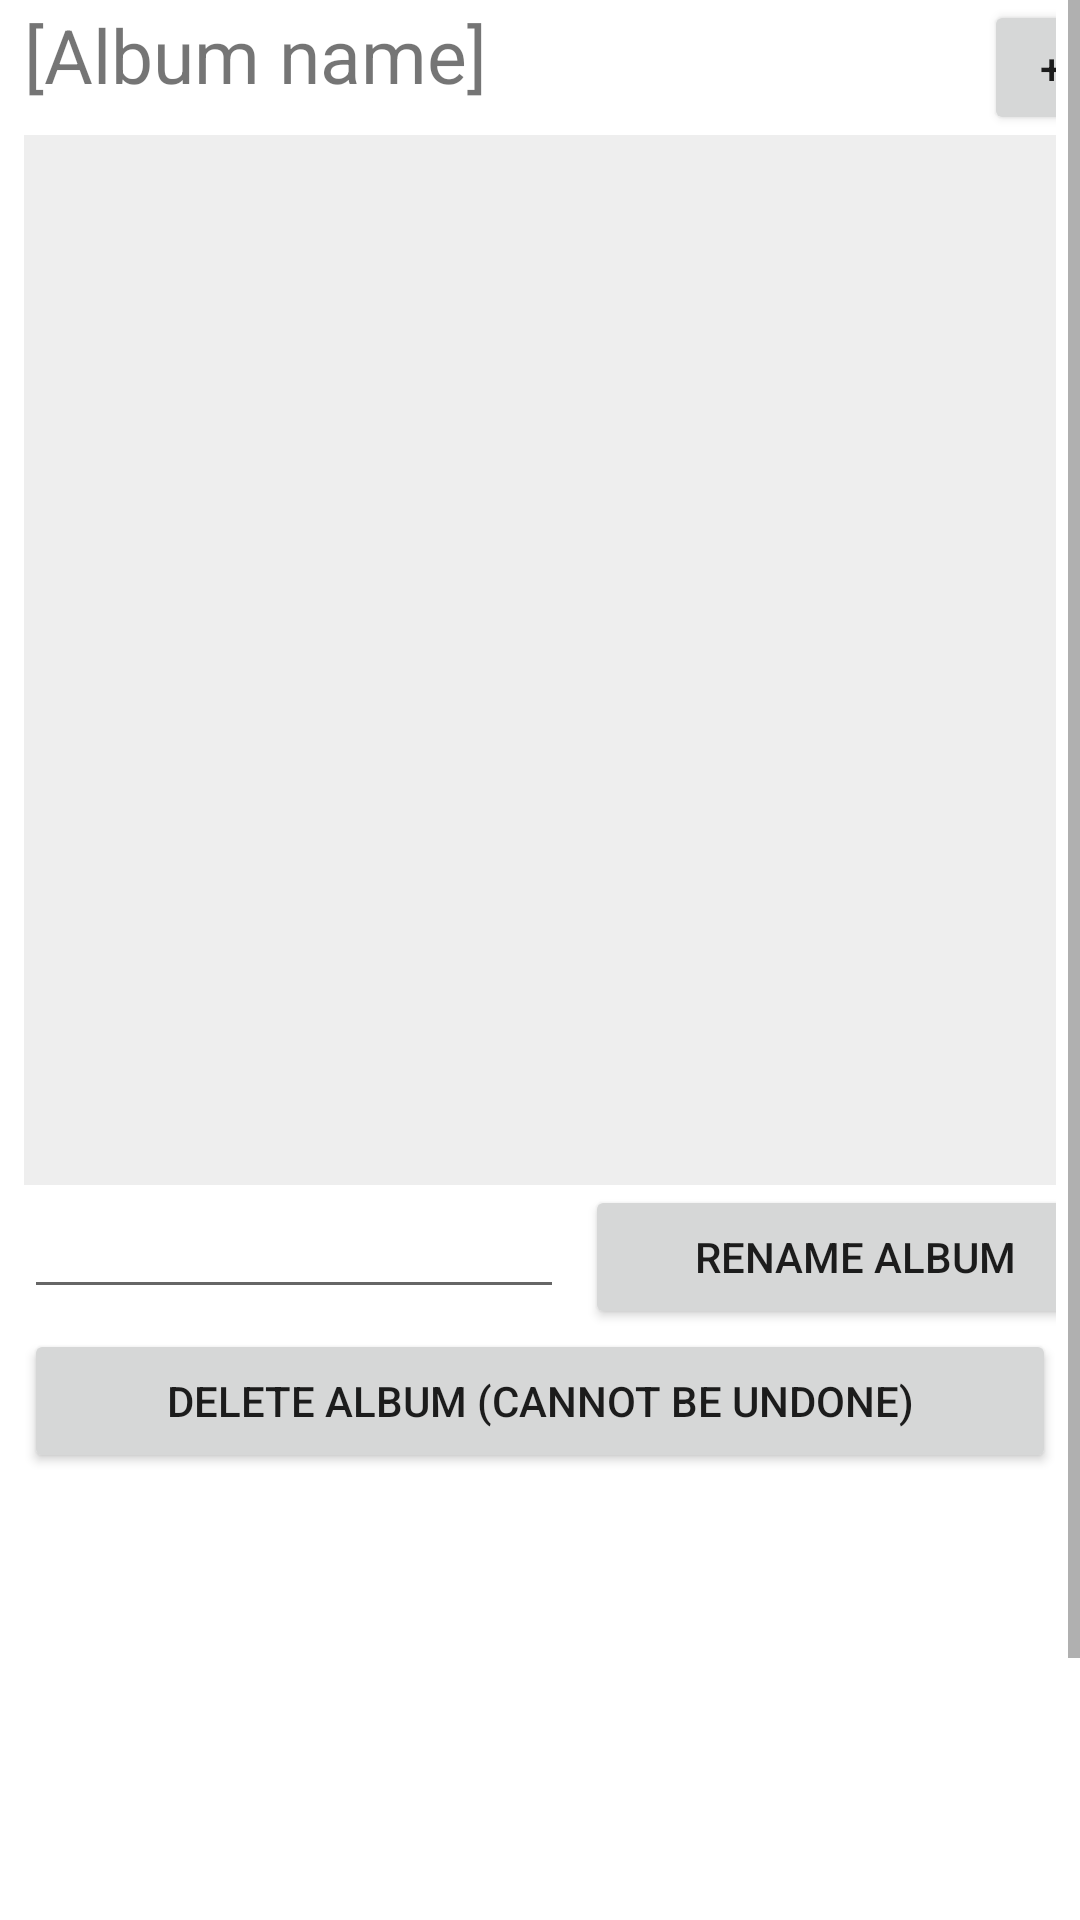

Layout XML and referenced resources for this Android screen:
<!-- AndroidManifest.xml: application theme Theme.Android31 -->
<!-- res/layout/album_display.xml -->
<?xml version="1.0" encoding="utf-8"?>
<ScrollView
    xmlns:android="http://schemas.android.com/apk/res/android"
    xmlns:app="http://schemas.android.com/apk/res-auto"
    xmlns:tools="http://schemas.android.com/tools"
    android:layout_width="match_parent"
    android:layout_height="match_parent"
    tools:context=".MainActivity">
    <LinearLayout
        android:layout_width="match_parent"
        android:layout_height="wrap_content"
        android:orientation="vertical"
        >

        <LinearLayout
            android:layout_width="match_parent"
            android:layout_height="wrap_content"
            android:layout_marginLeft="8dp"
            android:layout_marginRight="8dp"
            android:orientation="horizontal">
            <TextView
                android:layout_width="300dp"
                android:layout_height="wrap_content"
                android:layout_marginRight="20dp"
                android:textSize="25dp"
                android:text="[Album name]"
                android:id="@+id/albumName"/>
            <Button
                android:layout_width="45dp"
                android:layout_height="45dp"
                android:text="+"
                android:id="@+id/addPhotoButton"
                />
        </LinearLayout>


        <GridView
            android:layout_width="match_parent"
            android:layout_height="350dp"
            android:horizontalSpacing="5dp"
            android:verticalSpacing="5dp"
            android:layout_marginLeft="8dp"
            android:layout_marginRight="8dp"
            android:numColumns="3"
            android:background="#eeeeee"
            android:id="@+id/thumbnailDisplay">

        </GridView>

        <LinearLayout
            android:layout_width="match_parent"
            android:layout_height="wrap_content"
            android:layout_marginLeft="8dp"
            android:layout_marginRight="8dp">
            <EditText
                android:layout_width="180dp"
                android:layout_marginRight="7dp"
                android:layout_height="wrap_content"
                android:inputType="text"
                android:id="@+id/renameAlbumInput"/>
            <Button
                android:layout_width="180dp"
                android:layout_height="wrap_content"
                android:text="Rename album"
                android:id="@+id/renameAlbumButton"/>
        </LinearLayout>

        <Button
            android:layout_width="fill_parent"
            android:layout_height="wrap_content"
            android:layout_marginLeft="8dp"
            android:layout_marginRight="8dp"
            android:layout_marginBottom="250dp"
            android:text="Delete album (cannot be undone)"
            android:id="@+id/deleteAlbumButton"/>
    </LinearLayout>

</ScrollView>
<!-- resources referenced by this layout -->
<resources>
  <style name="Theme.Android31" parent="Theme.MaterialComponents.DayNight.DarkActionBar">
          
          <item name="colorPrimary">@color/purple_500</item>
          <item name="colorPrimaryVariant">@color/purple_700</item>
          <item name="colorOnPrimary">@color/white</item>
          
          <item name="colorSecondary">@color/teal_200</item>
          <item name="colorSecondaryVariant">@color/teal_700</item>
          <item name="colorOnSecondary">@color/black</item>
          
          <item name="android:statusBarColor" tools:targetApi="l">?attr/colorPrimaryVariant</item>
          
      </style>
  <!-- not gathered from this repository: default colours our renderer supplied (Android Studio template values) -->
  <color name="purple_500">#FF6200EE</color>
  <color name="purple_700">#FF3700B3</color>
  <color name="teal_200">#FF03DAC5</color>
  <color name="teal_700">#FF018786</color>
  <color name="black">#FF000000</color>
  <color name="white">#FFFFFFFF</color>
</resources>
